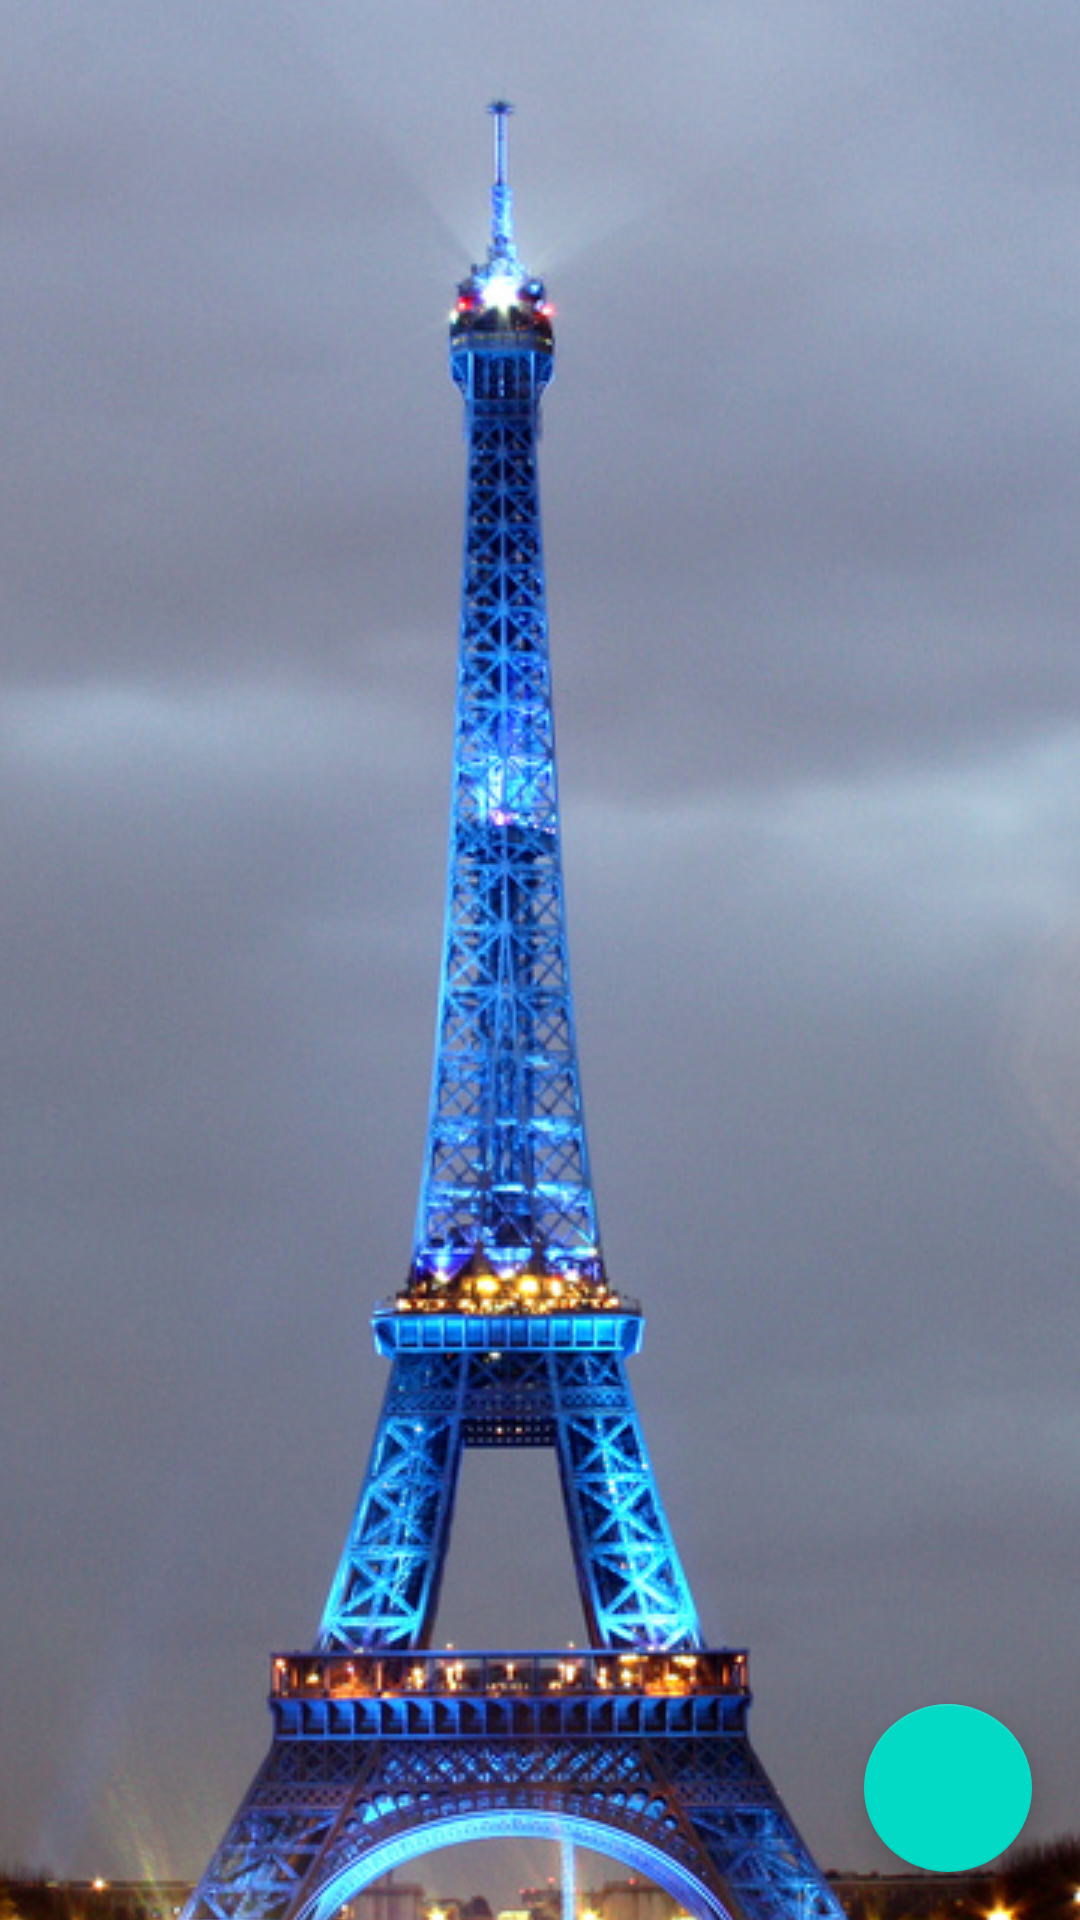

Here is an Android app screen rendered from its layout file. Give the layout XML and the strings, colors and styles it references.
<!-- AndroidManifest.xml: application theme AppTheme -->
<!-- res/layout/fr_detail_location_fragment.xml -->
<?xml version="1.0" encoding="utf-8"?>
<androidx.coordinatorlayout.widget.CoordinatorLayout xmlns:android="http://schemas.android.com/apk/res/android"
    xmlns:app="http://schemas.android.com/apk/res-auto"
    xmlns:tools="http://schemas.android.com/tools"
    android:layout_width="match_parent"
    android:layout_height="match_parent">

    <com.google.android.material.appbar.AppBarLayout
        android:layout_width="match_parent"
        android:layout_height="wrap_content"
        android:fitsSystemWindows="true"
        android:theme="@style/AppTheme">

        <com.google.android.material.appbar.CollapsingToolbarLayout
            android:id="@+id/collapsing_toolbar"
            android:layout_width="match_parent"
            android:layout_height="wrap_content"
            android:fitsSystemWindows="true"
            app:contentScrim="@color/colorWhite"
            app:expandedTitleTextAppearance="@color/colorWhite"
            app:layout_scrollFlags="scroll|exitUntilCollapsed">

            <ImageView
                android:id="@+id/ivPicture"
                android:layout_width="match_parent"
                android:layout_height="wrap_content"
                android:scaleType="centerCrop"
                android:src="@drawable/eiffel_tower"
                app:layout_collapseMode="parallax" />

            <androidx.appcompat.widget.Toolbar
                android:id="@+id/toolbar"
                android:layout_width="match_parent"
                android:layout_height="?attr/actionBarSize"
                app:layout_collapseMode="pin"
                app:popupTheme="@style/ThemeOverlay.AppCompat.Light"
                app:titleTextColor="@color/colorPrimary">

            </androidx.appcompat.widget.Toolbar>

        </com.google.android.material.appbar.CollapsingToolbarLayout>

        <LinearLayout
            android:layout_width="match_parent"
            android:layout_height="wrap_content"
            android:background="@color/colorWhite">

            <androidx.cardview.widget.CardView
                android:layout_width="match_parent"
                android:layout_height="wrap_content"
                app:cardElevation="8dp"
                app:cardCornerRadius="8dp"
                app:cardUseCompatPadding="true">

                <LinearLayout
                    android:layout_width="match_parent"
                    android:layout_height="wrap_content"
                    android:orientation="vertical">

                    <LinearLayout
                        android:layout_width="wrap_content"
                        android:layout_height="wrap_content"
                        android:layout_marginStart="16dp"
                        android:layout_marginLeft="16dp"
                        android:orientation="vertical">

                        <TextView
                            android:layout_marginTop="12dp"
                            style="@style/baseTextStyle"
                            android:layout_width="wrap_content"
                            android:layout_height="wrap_content"
                            android:text="@string/hotel_for_you" />

                        <TextView
                            android:layout_marginTop="8dp"
                            android:id="@+id/tvDuration"
                            style="@style/baseTextStyle"
                            android:layout_width="wrap_content"
                            android:layout_height="wrap_content"
                            android:textSize="12sp" />
                    </LinearLayout>

                    <ImageView
                        android:layout_marginTop="8dp"
                        android:id="@+id/ivHotelPicture"
                        android:layout_width="match_parent"
                        android:layout_height="match_parent"
                        android:scaleType="centerCrop"
                        android:src="@drawable/hotel" />

                    <LinearLayout
                        android:layout_width="wrap_content"
                        android:layout_height="wrap_content"
                        android:layout_marginStart="8dp"
                        android:layout_marginLeft="8dp"
                        android:orientation="vertical">

                        <TextView
                            android:id="@+id/tvHotelName"
                            style="@style/baseTextStyle"
                            android:layout_width="wrap_content"
                            android:layout_height="wrap_content"
                            android:layout_marginTop="12dp" />

                        <TextView
                            android:id="@+id/tvHotelAddress"
                            style="@style/baseTextStyle"
                            android:layout_width="wrap_content"
                            android:layout_height="wrap_content"
                            android:layout_marginTop="12dp"
                            android:textColor="@color/colorGray" />

                        <TextView
                            android:id="@+id/tvPrice"
                            style="@style/baseTextStyle"
                            android:layout_width="wrap_content"
                            android:layout_height="wrap_content"
                            android:layout_marginTop="12dp" />
                    </LinearLayout>
                </LinearLayout>
            </androidx.cardview.widget.CardView>

        </LinearLayout>
    </com.google.android.material.appbar.AppBarLayout>


    <com.google.android.material.floatingactionbutton.FloatingActionButton
        android:id="@+id/fab"
        android:layout_width="wrap_content"
        android:layout_height="wrap_content"
        android:layout_gravity="end|bottom"
        android:layout_margin="16dp"
        android:src="@drawable/ic_add_white_24dp"
        />

</androidx.coordinatorlayout.widget.CoordinatorLayout>
<!-- resources referenced by this layout -->
<resources>
  <color name="colorGray">#A2B0BA</color>
  <color name="colorPrimary">#002C40</color>
  <color name="colorWhite">#FFFFFF</color>
  <!-- drawable eiffel_tower: jpg bitmap (drawable, 380803 bytes) -->
  <!-- drawable hotel: jpg bitmap (drawable, 43744 bytes) -->
  <string name="hotel_for_you">HOTEL FOR YOU</string>
  <style name="AppTheme" parent="Theme.MaterialComponents.Light.DarkActionBar">
          
          <item name="colorPrimary">@color/colorPrimary</item>
          <item name="colorPrimaryDark">@color/colorPrimaryDark</item>
          <item name="colorAccent">@color/colorAccent</item>
          <item name="actionBarStyle">@style/hideViewStyle</item>
      </style>
  <style name="baseTextStyle">
          <item name="android:textColor">@color/colorPrimary</item>
          <item name="fontFamily">@font/circular_std_book</item>
      </style>
  <color name="colorPrimaryDark">#002C40</color>
  <color name="colorAccent">#00D5ff</color>
  <style name="hideViewStyle">
          <item name="android:visibility">@integer/view_gone</item>
      </style>
</resources>
